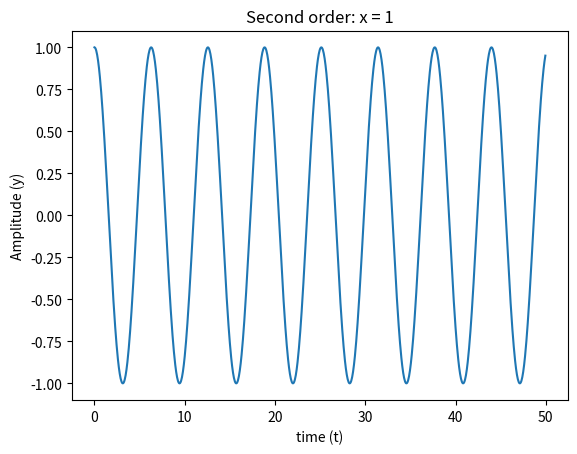
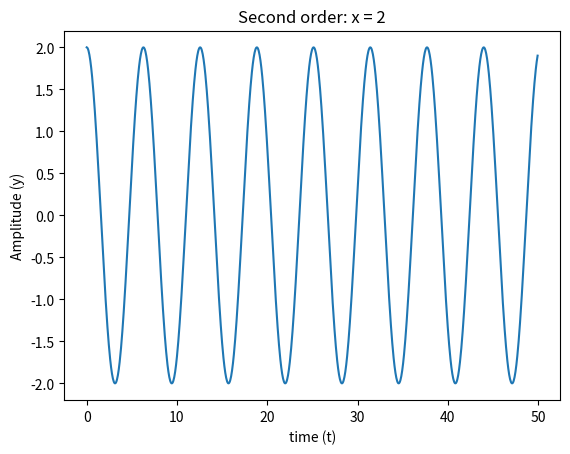
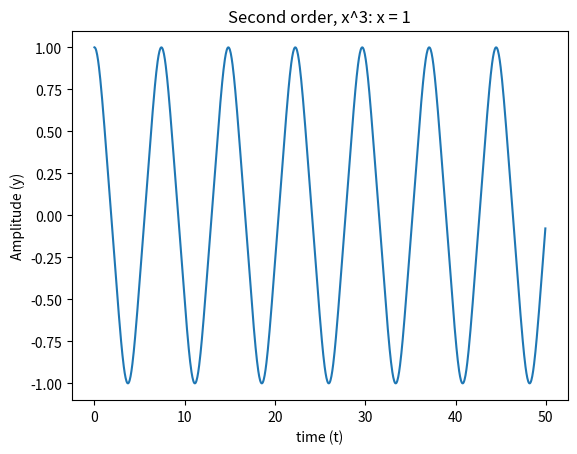
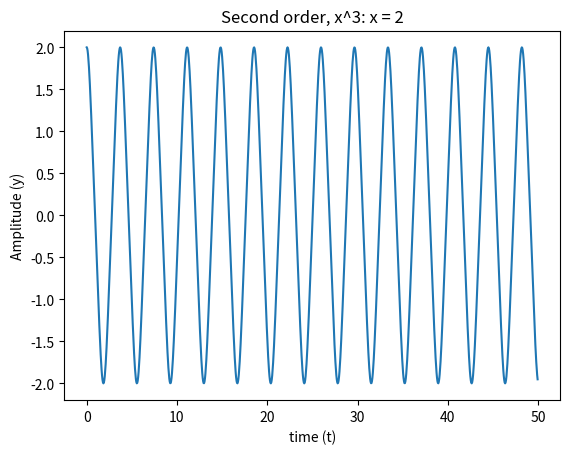
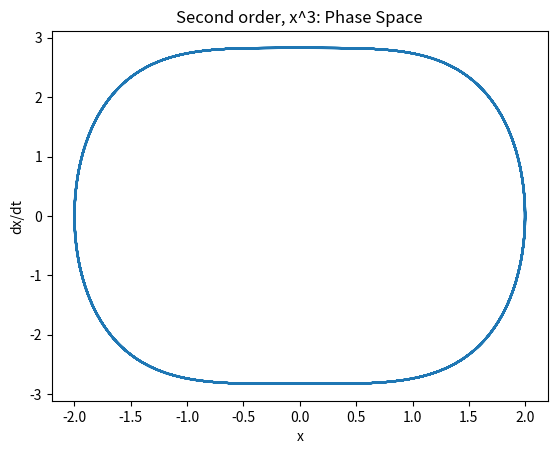
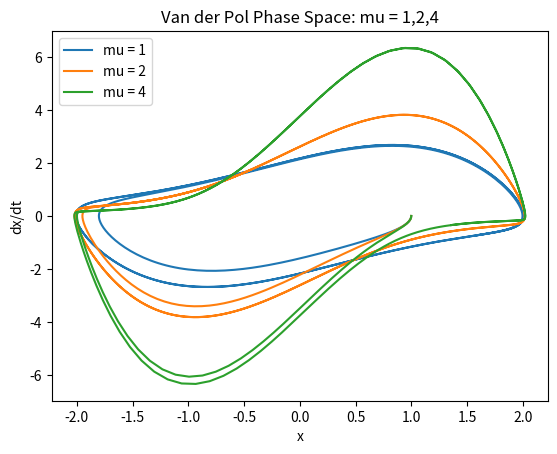

Python code for these plots, in order:
import numpy as np
import matplotlib.pyplot as plt


#for A
def f(r,t):
    x = r[0]
    dx = r[1]
    fx = dx
    fdx = -omega**2*x
    return np.array([fx,fdx],float)

#for C
def f2(r,t):
    x = r[0]
    dx = r[1]
    fx = dx
    fdx = -omega**2*x**3
    return np.array([fx,fdx],float)

#for E
def f3(r,t):
    x = r[0]
    dx = r[1]
    fx = dx
    fdx = -omega**2*x + mu*(1-x**2)*dx
    return np.array([fx,fdx],float)

#for A,B
def calculate(tpoints, r, h):
    xpoints = []
    ypoints = []
    for t in tpoints:
        xpoints.append(r[0])
        ypoints.append(r[1])
        k1 = h*f(r,t)
        k2 = h*f(r+0.5*k1,t+0.5*h)
        k3 = h*f(r+0.5*k2,t+0.5*h)
        k4 = h*f(r+k3,t+h)
        r += (k1+2*k2+2*k3+k4)/6
    return (xpoints, ypoints)

#for C
def calculate2(tpoints, r, h):
    xpoints = []
    ypoints = []
    for t in tpoints:
        xpoints.append(r[0])
        ypoints.append(r[1])
        k1 = h*f2(r,t)
        k2 = h*f2(r+0.5*k1,t+0.5*h)
        k3 = h*f2(r+0.5*k2,t+0.5*h)
        k4 = h*f2(r+k3,t+h)
        r += (k1+2*k2+2*k3+k4)/6
    return (xpoints, ypoints)

#E
def calculate3(tpoints, r, h):
    xpoints = []
    ypoints = []
    for t in tpoints:
        xpoints.append(r[0])
        ypoints.append(r[1])
        k1 = h*f3(r,t)
        k2 = h*f3(r+0.5*k1,t+0.5*h)
        k3 = h*f3(r+0.5*k2,t+0.5*h)
        k4 = h*f3(r+k3,t+h)
        r += (k1+2*k2+2*k3+k4)/6
    return (xpoints, ypoints)

#part A

omega = 1

a = 0
b = 50
N = 1000
h = (b-a)/N

tpoints = np.arange(a,b,h)
r = np.array([1.0,0.0],float)
xpoints, ypoints = calculate(tpoints, r, h)

plt.title("Second order: x = 1")
plt.xlabel("time (t)")
plt.ylabel("Amplitude (y)")
plt.plot(tpoints,xpoints)
plt.savefig('plot1.png')
plt.close()

#part B

r = np.array([2.0,0.0],float)
xpoints, ypoints = calculate(tpoints, r, h)

plt.title("Second order: x = 2")
plt.xlabel("time (t)")
plt.ylabel("Amplitude (y)")
plt.plot(tpoints,xpoints)
plt.savefig('plot2.png')
plt.close()


r = np.array([1.0,0.0],float)
xpoints, ypoints = calculate2(tpoints, r, h)

plt.title("Second order, x^3: x = 1")
plt.xlabel("time (t)")
plt.ylabel("Amplitude (y)")
plt.plot(tpoints,xpoints)
plt.savefig('plot3.png')
plt.close()

r = np.array([2.0,0.0],float)
xpoints, ypoints = calculate2(tpoints, r, h)

plt.title("Second order, x^3: x = 2")
plt.xlabel("time (t)")
plt.ylabel("Amplitude (y)")
plt.plot(tpoints,xpoints)
plt.savefig('plot4.png')
plt.close()


#part D

plt.title("Second order, x^3: Phase Space")
plt.xlabel("x")
plt.ylabel("dx/dt")
plt.plot(xpoints,ypoints)
plt.savefig('plot5.png')
plt.close()

#part E

mu = 1

a = 0
b = 20
N = 1000
h = (b-a)/N

tpoints = np.arange(a,b,h)
for mu in [1,2,4]:
    r = np.array([1.0,0.0],float)
    xpoints, ypoints = calculate3(tpoints, r, h)
    plt.title(f"Van der Pol Phase Space: mu = 1,2,4")
    plt.xlabel("x")
    plt.ylabel("dx/dt")
    plt.plot(xpoints,ypoints, label= f"mu = {mu}")
plt.legend()
plt.savefig('plot6.png')
plt.close()
